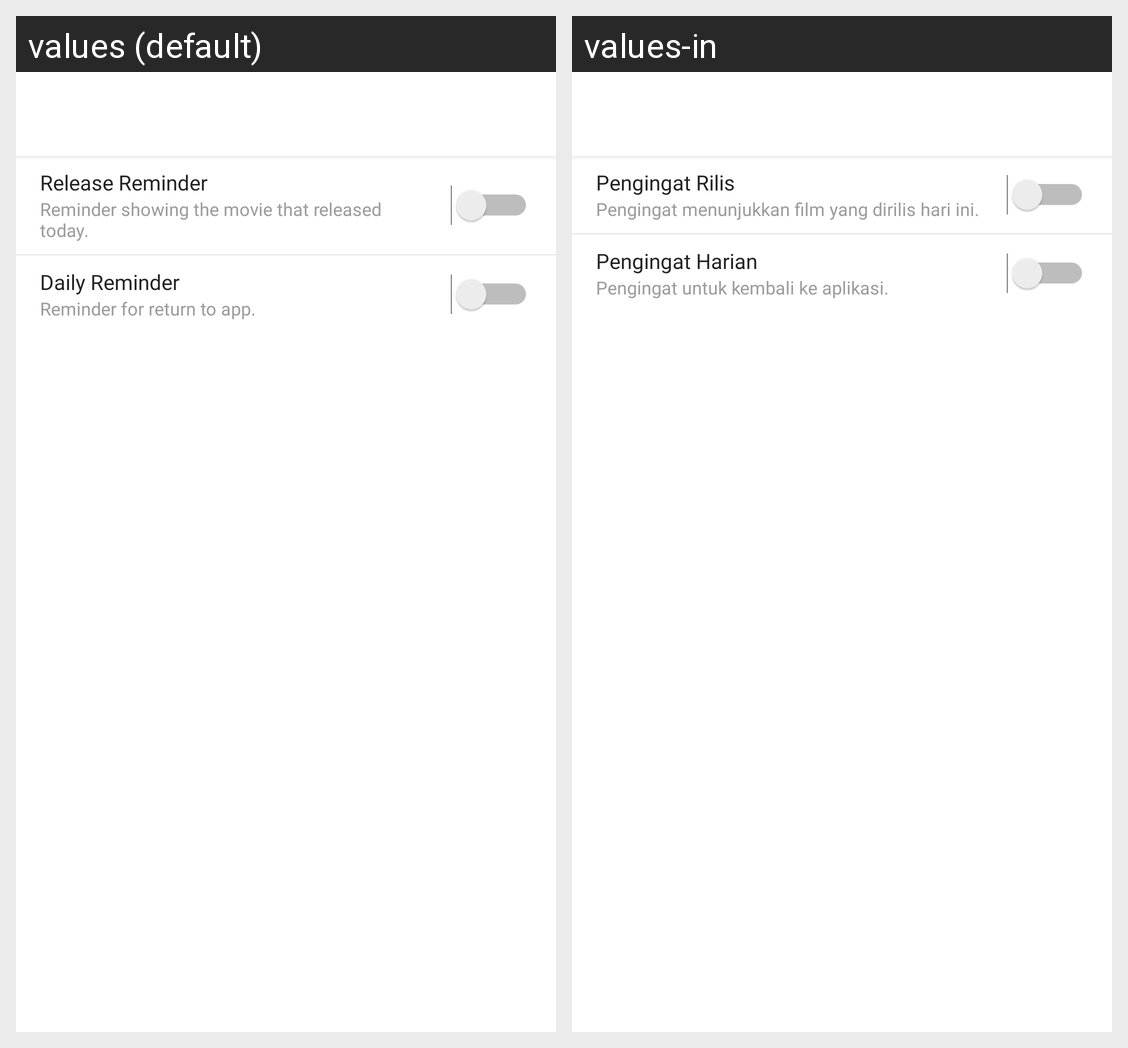

For this localized Android screen grid, give each drawn string resource with its value in every locale shown.
Android screen res/layout/activity_setting.xml rendered under 2 locales, left to right: values (default), values-in. Device: Nexus 5 (rendered at 1080×1920; each locale shown at half size, 540×960, under a caption strip naming it); theme AppTheme.
Strings drawn on this screen, with the default value and each locale's value (text and hints the layout hard-codes, and strings that could not be matched under every locale, appear in the picture but are not listed):

release_reminder
  values: Release Reminder
  values-in: Pengingat Rilis

release_reminder_message
  values: Reminder showing the movie that released today.
  values-in: Pengingat menunjukkan film yang dirilis hari ini.

daily_reminder
  values: Daily Reminder
  values-in: Pengingat Harian

daily_reminder_message
  values: Reminder for return to app.
  values-in: Pengingat untuk kembali ke aplikasi.
